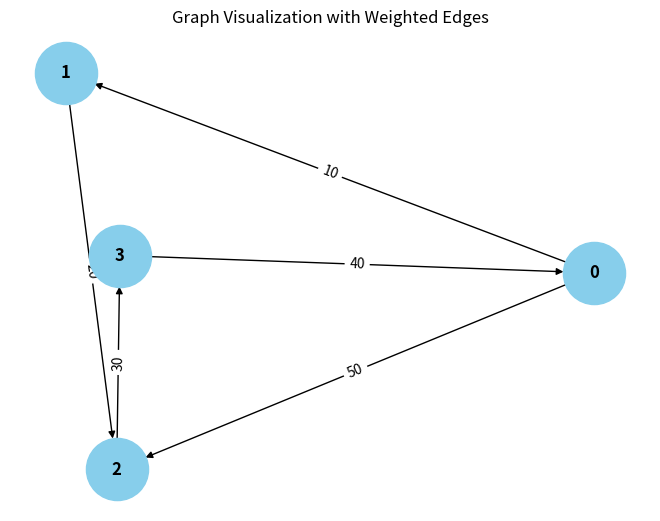

Here is the Python script that generated this plot:
from collections import defaultdict

# ---------------------------
# WeightedGraph Class
# ---------------------------
class WeightedGraph:
    def __init__(self, vertices):
        self.vertices = vertices
        self.adj_list = {i: [] for i in range(vertices)}  # Adjacency list for the graph
        self.edges = []  # List to store the edges (u, v, weight)

    def add_edge(self, u, v, weight):
        """Add a single edge to the graph."""
        if (u, v, weight) not in self.edges:
            self.edges.append((u, v, weight))
            self.adj_list[u].append((v, weight))

    def add_multiple_edges(self, edges):
        """Add multiple edges at once."""
        for u, v, weight in edges:
            self.add_edge(u, v, weight)

    def get_edges(self):
        """Return all edges in the graph."""
        return self.edges

    def print_edges(self):
        """Print the edges of the graph."""
        print("Edges in the graph:")
        for u, v, weight in self.edges:
            print(f"{u} -> {v} (Weight: {weight})")

    def print_adj_list(self):
        """Print the adjacency list of the graph."""
        print("Adjacency List of the graph:")
        for u in self.adj_list:
            print(f"{u} -> {self.adj_list[u]}")

    def is_cyclic_directed(self):
        """Detect if there is a cycle in a directed graph using DFS."""
        visited = [False] * self.vertices
        rec_stack = [False] * self.vertices

        def dfs(v):
            visited[v] = True
            rec_stack[v] = True
            for neighbor, _ in self.adj_list[v]:
                if not visited[neighbor] and dfs(neighbor):
                    return True
                elif rec_stack[neighbor]:
                    return True
            rec_stack[v] = False
            return False

        for node in range(self.vertices):
            if not visited[node]:
                if dfs(node):
                    return True
        return False

    def is_cyclic_undirected(self):
        """Detect if there is a cycle in an undirected graph using DFS."""
        visited = [False] * self.vertices

        def dfs(v, parent):
            visited[v] = True
            for neighbor, _ in self.adj_list[v]:
                if not visited[neighbor]:
                    if dfs(neighbor, v):
                        return True
                elif parent != neighbor:
                    return True
            return False

        for node in range(self.vertices):
            if not visited[node]:
                if dfs(node, -1):
                    return True
        return False

    def is_negative_cycle(self):
        """Detect if there is a negative cycle using Bellman-Ford."""
        dist = [float("inf")] * self.vertices
        dist[0] = 0  # Start from node 0

        for _ in range(self.vertices - 1):
            for u, v, weight in self.edges:
                if dist[u] != float("inf") and dist[u] + weight < dist[v]:
                    dist[v] = dist[u] + weight

        for u, v, weight in self.edges:
            if dist[u] != float("inf") and dist[u] + weight < dist[v]:
                return True  # Negative cycle detected
        return False

    def reset_graph(self):
        """Reset the graph to its empty state."""
        self.edges = []  # Clear all edges
        self.adj_list = {i: [] for i in range(self.vertices)}  # Reset adjacency list for each vertex

    def union(self, parent, u, v):
        """Union-find helper function."""
        root_u = self.find_parent(parent, u)
        root_v = self.find_parent(parent, v)
        if root_u != root_v:
            parent[root_u] = root_v

    def find_parent(self, parent, v):
        """Find the root of the node using path compression."""
        if parent[v] == -1:
            return v
        parent[v] = self.find_parent(parent, parent[v])
        return parent[v]

    def is_cyclic_undirected_union_find(self):
        """Detect cycles in an undirected graph using Union-Find."""
        parent = [-1] * self.vertices

        for u, v, _ in self.edges:
            x = self.find_parent(parent, u)
            y = self.find_parent(parent, v)

            if x == y:
                return True
            self.union(parent , y, x)
        return False

    # ---------------------------
    # Helper functions for testing
    # ---------------------------

    def reset_graph_helper(self):
        """Reset the graph to an empty state for testing."""
        self.edges = []
        self.adj_list = defaultdict(list)

    def get_edges_helper(self):
        """Return all edges for testing."""
        return self.edges

    def add_multiple_edges_helper(self, edges):
        """Add multiple edges for testing."""
        for edge in edges:
            self.add_edge(*edge)

# ---------------------------
# Helper Class for Cycle Test Results
# ---------------------------
class CycleDetectionResults:
    def __init__(self):
        self.directed_cycle_detected = False
        self.undirected_cycle_detected = False
        self.negative_cycle_detected = False

# ---------------------------
# Additional Functionalities
# ---------------------------

class GraphRenderer:
    def __init__(self, graph):
        """Initialize the renderer for visualizing the graph."""
        self.graph = graph

    def render_edges(self):
        """Render the edges of the graph."""
        print("\nRendering edges of the graph:")
        for u, v, weight in self.graph.get_edges():
            print(f"{u} -> {v} (Weight: {weight})")

    def render_adj_list(self):
        """Render the adjacency list of the graph."""
        print("\nRendering adjacency list:")
        self.graph.print_adj_list()

    def render_summary(self):
        """Render a summary of the graph."""
        print("\nGraph summary:")
        print(f"Total vertices: {self.graph.vertices}")
        print(f"Total edges: {len(self.graph.get_edges())}")
        print(f"Is cyclic (directed): {self.graph.is_cyclic_directed()}")
        print(f"Is cyclic (undirected): {self.graph.is_cyclic_undirected()}")
        print(f"Has negative cycle: {self.graph.is_negative_cycle()}")

import matplotlib.pyplot as plt
import networkx as nx

class WeightedGraphVisualization:
    def __init__(self, graph):
        """Initialize the visualization of weighted graph."""
        self.graph = graph

    def visualize(self):
        """Visualize the graph with weighted edges using networkx and matplotlib."""
        G = nx.DiGraph()  # Using DiGraph for directed graph visualization

        # Add edges to the networkx graph
        for u, v, weight in self.graph.get_edges():
            G.add_edge(u, v, weight=weight)

        # Draw the graph
        pos = nx.spring_layout(G)  # Layout for node positioning
        edge_labels = nx.get_edge_attributes(G, 'weight')

        # Draw nodes, edges, and labels
        nx.draw(G, pos, with_labels=True, node_color='skyblue', node_size=2000, font_size=12, font_weight='bold')
        nx.draw_networkx_edge_labels(G, pos, edge_labels=edge_labels)

        # Display the plot
        plt.title("Graph Visualization with Weighted Edges")
        plt.show()


# ---------------------------
# Main Program
# ---------------------------

class WeightedGraphHandler:
    def __init__(self, vertices):
        """Initialize the graph handler."""
        self.graph = WeightedGraph(vertices)
        self.renderer = GraphRenderer(self.graph)
        self.visualizer = WeightedGraphVisualization(self.graph)

    def add_edges(self, edges):
        """Add edges to the graph."""
        for edge in edges:
            self.graph.add_edge(*edge)

    def render_graph(self):
        """Render the graph using the renderer."""
        self.renderer.render_edges()
        self.renderer.render_adj_list()

    def visualize_graph(self):
        """Visualize the graph using the visualizer."""
        self.visualizer.visualize()

    def cycle_detection_summary(self):
        """Print the cycle detection summary."""
        print("\nCycle detection summary:")
        print(f"Directed cycle detected: {self.graph.is_cyclic_directed()}")
        print(f"Undirected cycle detected: {self.graph.is_cyclic_undirected()}")
        print(f"Negative cycle detected: {self.graph.is_negative_cycle()}")

# ---------------------------
# Extended Graph Operations
# ---------------------------

class GraphCycleAnalysis:
    def __init__(self, graph):
        """Initialize cycle analysis on the graph."""
        self.graph = graph
        self.results = CycleDetectionResults()

    def analyze_cycles(self):
        """Analyze different types of cycles in the graph."""
        self.results.directed_cycle_detected = self.graph.is_cyclic_directed()
        self.results.undirected_cycle_detected = self.graph.is_cyclic_undirected()
        self.results.negative_cycle_detected = self.graph.is_negative_cycle()

    def print_analysis(self):
        """Print the analysis results."""
        print(f"Directed cycle detected: {self.results.directed_cycle_detected}")
        print(f"Undirected cycle detected: {self.results.undirected_cycle_detected}")
        print(f"Negative cycle detected: {self.results.negative_cycle_detected}")

# ---------------------------
# Main Function
# ---------------------------

if __name__ == "__main__":
    # Create a graph with 4 vertices (0, 1, 2, 3)
    graph_handler = WeightedGraphHandler(4)

    # Add some sample edges (u, v, weight)
    edges = [
        (0, 1, 10),  # Edge from 0 to 1 with weight 10
        (1, 2, 20),  # Edge from 1 to 2 with weight 20
        (2, 3, 30),  # Edge from 2 to 3 with weight 30
        (3, 0, 40),  # Edge from 3 to 0 with weight 40 (creates a directed cycle: 0 -> 1 -> 2 -> 3 -> 0)
        (0, 2, 50)  # Edge from 0 to 2 with weight 50
    ]

    # Add edges to the graph
    graph_handler.add_edges(edges)

    # Render the graph's edges and adjacency list
    graph_handler.render_graph()

    # Visualize the graph
    graph_handler.visualize_graph()

    # Detect and print the cycle results
    graph_handler.cycle_detection_summary()

    # Analyze cycles in detail
    cycle_analysis = GraphCycleAnalysis(graph_handler.graph)
    cycle_analysis.analyze_cycles()
    cycle_analysis.print_analysis()
